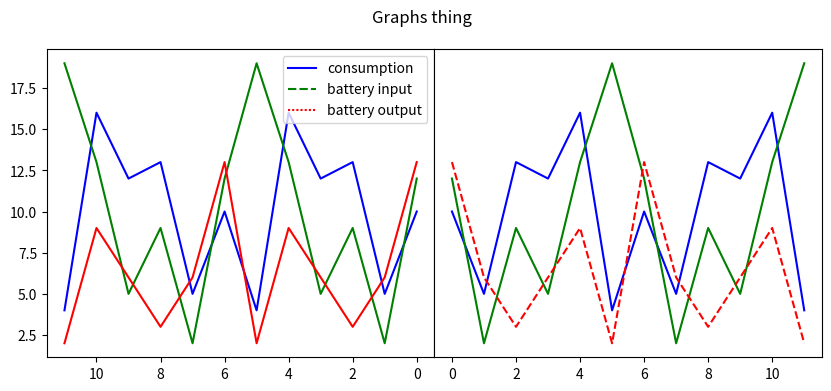

Generate this figure with matplotlib: (Note: this script raises an exception after producing the figure.)
import seaborn as sns
import pandas as pd
import matplotlib.pyplot as plt
from io import BytesIO
import numpy as np

fig, ax = plt.subplots(1, 2, sharex=False, figsize=(10, 4))

fig.suptitle('Graphs thing')

data = [[10, 12, 13], [5, 2, 6], [13, 9, 3], [12, 5, 6], [16, 13, 9], [4, 19, 2], [10, 12, 13], [5, 2, 6], [13, 9, 3], [12, 5, 6], [16, 13, 9], [4, 19, 2], ]
data2 = [[10, 12, 13], [5, 2, 6], [13, 9, 3], [12, 5, 6], [16, 13, 9], [4, 19, 2], [10, 12, 13], [5, 2, 6], [13, 9, 3], [12, 5, 6], [16, 13, 9], [4, 19, 2], ]

df = pd.DataFrame(data=data, columns=['consumption', 'battery input', 'battery output'])
df2 = pd.DataFrame(data=data2, columns=['consumption', 'battery input', 'battery output'])

a = sns.lineplot(data=df, ax=ax[0], palette=['blue', 'green', 'red'])
b = sns.lineplot(data=df2, ax=ax[1], palette=['blue', 'green', 'red'], linestyle=None, legend=False)
b.tick_params(labelleft = False, left=False)

lines_left = ax[0].get_lines()
for line in lines_left:
    line.set_linestyle('-')

lines_right = ax[1].get_lines()
lines_right[0].set_linestyle('-')
lines_right[1].set_linestyle('-')
lines_right[2].set_linestyle('--') 

plt.subplots_adjust(wspace=0, hspace=0)
a.invert_xaxis()

main_plt=plt
main_plt.savefig('static/images/line_chart.png')